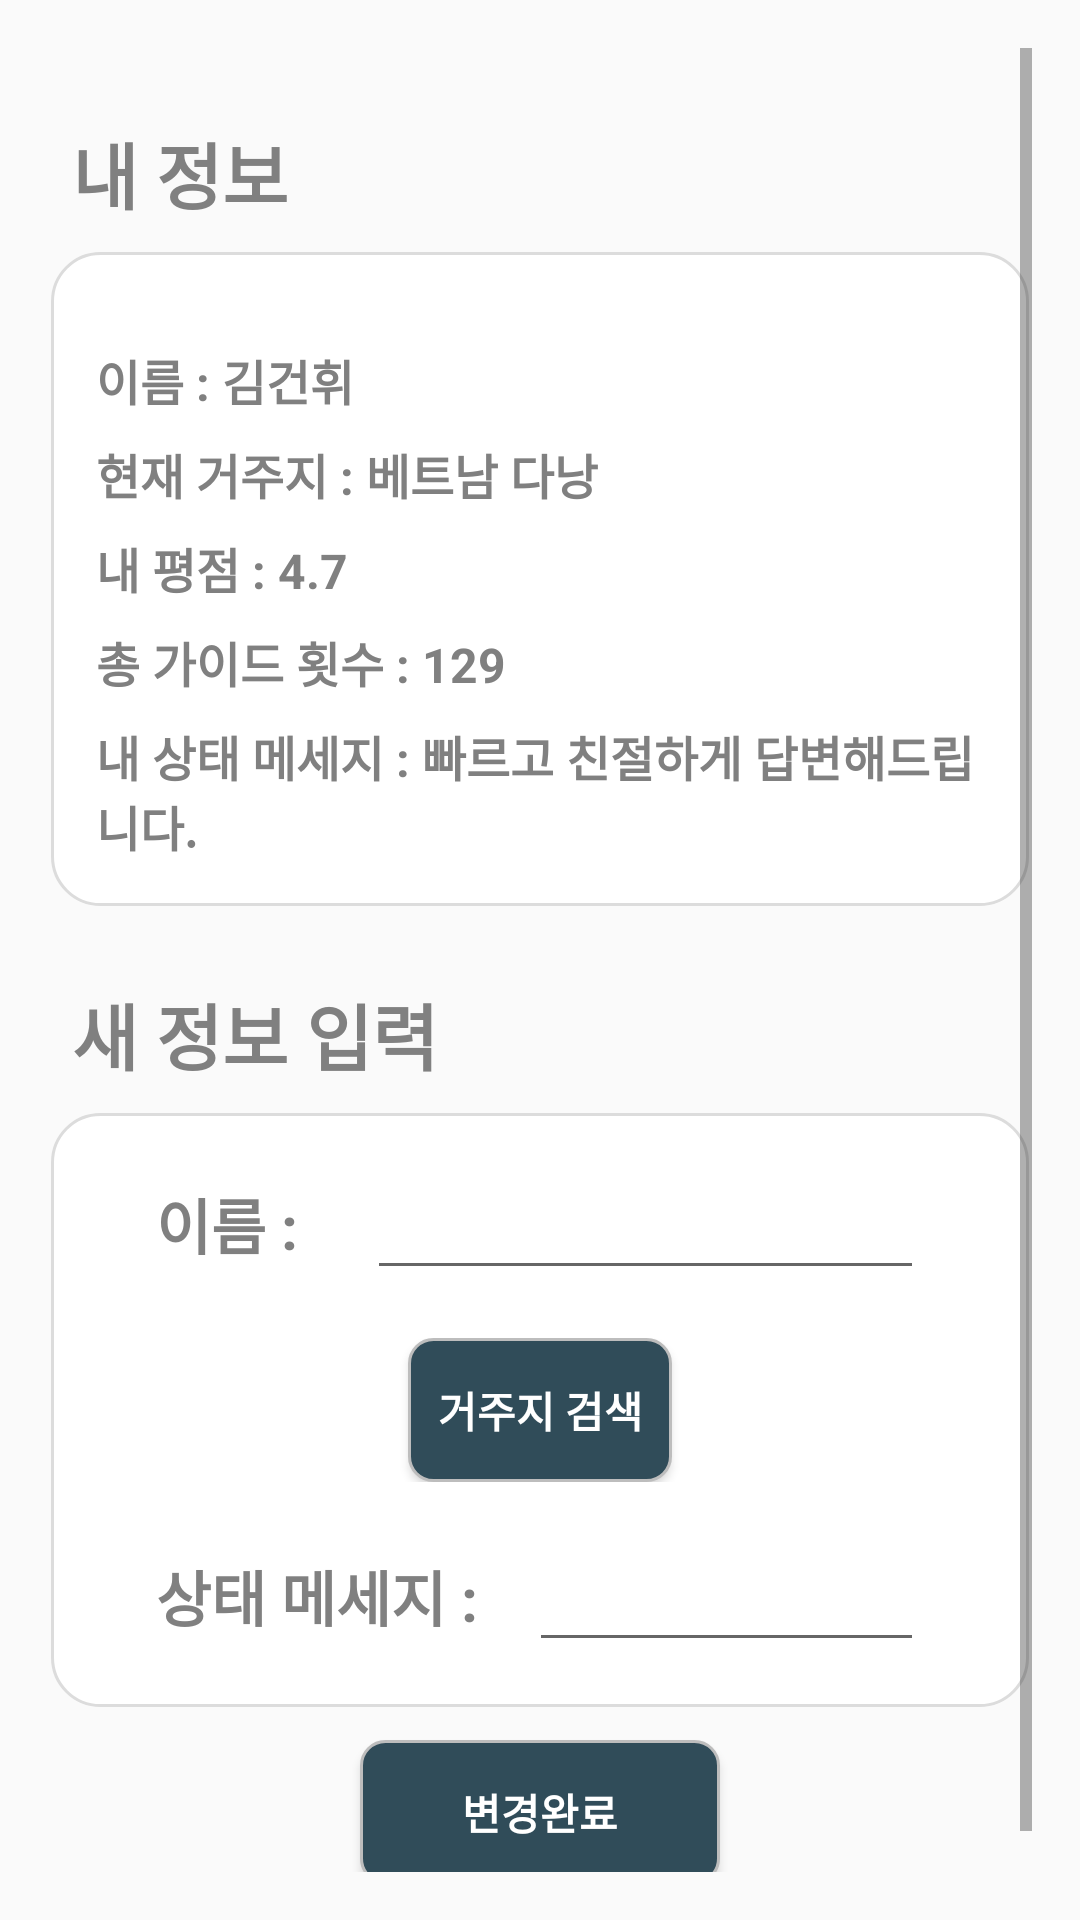

Write the Android layout XML for this screen, with the resource values it uses.
<!-- AndroidManifest.xml: application theme Theme.Final_java_project -->
<!-- res/layout/guide_main_screen_setting.xml -->
<?xml version="1.0" encoding="utf-8"?>
<LinearLayout xmlns:android="http://schemas.android.com/apk/res/android"
    android:layout_width="match_parent"
    android:layout_height="match_parent"
    android:orientation="vertical"
    android:padding="16dp">

    <ScrollView
        android:layout_width="match_parent"
        android:layout_height="match_parent">

        <LinearLayout
            android:layout_width="match_parent"
            android:layout_height="wrap_content"
            android:orientation="vertical">

            <TextView
                android:layout_width="wrap_content"
                android:layout_height="wrap_content"
                android:layout_gravity="left"
                android:layout_marginTop="24dp"
                android:paddingLeft="8dp"
                android:text="내 정보"
                android:textColor="#808080"
                android:textSize="24dp"
                android:textStyle="bold" />

            <LinearLayout
                android:layout_width="match_parent"
                android:layout_height="wrap_content"
                android:layout_marginTop="8dp"
                android:background="@drawable/edit_text_shape"
                android:orientation="vertical"
                android:padding="16dp">

                <LinearLayout
                    android:layout_width="match_parent"
                    android:layout_height="wrap_content"
                    android:orientation="vertical"
                    android:paddingTop="16dp">

                    <TextView
                        android:id="@+id/guide_name_text"
                        android:layout_width="wrap_content"
                        android:layout_height="wrap_content"
                        android:layout_weight="1"
                        android:text="이름 : 김건휘"
                        android:textColor="#808080"
                        android:textSize="16dp"
                        android:textStyle="bold" />

                    <TextView
                        android:id="@+id/guide_region_text"
                        android:layout_width="wrap_content"
                        android:layout_height="wrap_content"
                        android:layout_weight="1"
                        android:paddingTop="8dp"
                        android:text="현재 거주지 : 베트남 다낭"
                        android:textColor="#808080"
                        android:textSize="16dp"
                        android:textStyle="bold" />

                    <TextView
                        android:id="@+id/guide_aver_score"
                        android:layout_width="wrap_content"
                        android:layout_height="wrap_content"
                        android:layout_weight="1"
                        android:paddingTop="8dp"
                        android:text="내 평점 : 4.7"
                        android:textColor="#808080"
                        android:textSize="16dp"
                        android:textStyle="bold" />

                    <TextView
                        android:id="@+id/guide_total_counting"
                        android:layout_width="wrap_content"
                        android:layout_height="wrap_content"
                        android:layout_weight="1"
                        android:paddingTop="8dp"
                        android:text="총 가이드 횟수 : 129"
                        android:textColor="#808080"
                        android:textSize="16dp"
                        android:textStyle="bold" />

                    <TextView
                        android:id="@+id/profile_message"
                        android:layout_width="wrap_content"
                        android:layout_height="wrap_content"
                        android:layout_weight="1"
                        android:paddingTop="8dp"
                        android:text="내 상태 메세지 : 빠르고 친절하게 답변해드립니다."
                        android:textColor="#808080"
                        android:textSize="16dp"
                        android:textStyle="bold" />
                </LinearLayout>

            </LinearLayout>

            <TextView
                android:layout_width="wrap_content"
                android:layout_height="wrap_content"
                android:layout_gravity="left"
                android:layout_marginTop="24dp"
                android:paddingLeft="8dp"
                android:text="새 정보 입력"
                android:textColor="#808080"
                android:textSize="24dp"
                android:textStyle="bold" />

            <LinearLayout
                android:layout_width="match_parent"
                android:layout_height="wrap_content"
                android:layout_marginTop="8dp"
                android:background="@drawable/edit_text_shape"
                android:orientation="vertical"
                android:padding="16dp">

                <LinearLayout
                    android:layout_width="match_parent"
                    android:layout_height="wrap_content"
                    android:layout_marginHorizontal="20dp"
                    android:gravity="center"
                    android:orientation="horizontal">

                    <TextView
                        android:id="@+id/name_text"
                        android:layout_width="wrap_content"
                        android:layout_height="wrap_content"
                        android:layout_weight="1"
                        android:text="이름 : "
                        android:textColor="#808080"
                        android:textSize="20dp"
                        android:textStyle="bold" />

                    <EditText
                        android:id="@+id/guide_name_editText"
                        android:layout_width="wrap_content"
                        android:layout_height="wrap_content"
                        android:layout_weight="9"
                        android:inputType="text"
                        android:textSize="20dp"
                        android:textStyle="bold" />
                </LinearLayout>

                <LinearLayout
                    android:layout_width="match_parent"
                    android:layout_height="wrap_content"
                    android:layout_marginHorizontal="20dp"
                    android:gravity="center"
                    android:orientation="horizontal"
                    android:paddingVertical="16dp"
                    >
                    <Button
                        android:id="@+id/search_region"
                        android:layout_width="wrap_content"
                        android:layout_height="wrap_content"
                        android:background="@drawable/btn_blue"
                        android:onClick="onButtonClick"
                        android:text="거주지 검색"
                        android:textStyle="bold" />
                </LinearLayout>

                <LinearLayout
                    android:layout_width="match_parent"
                    android:layout_height="wrap_content"
                    android:layout_marginHorizontal="20dp"
                    android:gravity="center"
                    android:orientation="horizontal">

                    <TextView
                        android:padding="16dp"
                        android:background="@drawable/edit_text_shape"
                        android:id="@+id/my_region_text"
                        android:layout_width="wrap_content"
                        android:layout_height="wrap_content"
                        android:text=""
                        android:textColor="#808080"
                        android:textSize="20dp"
                        android:textStyle="bold"
                        android:visibility="gone"/>
                </LinearLayout>

                <LinearLayout
                    android:layout_width="match_parent"
                    android:layout_height="wrap_content"
                    android:layout_marginHorizontal="20dp"
                    android:gravity="center"
                    android:orientation="horizontal">

                    <TextView
                        android:layout_width="wrap_content"
                        android:layout_height="wrap_content"
                        android:layout_weight="1"
                        android:text="상태 메세지 : "
                        android:textColor="#808080"
                        android:textSize="20dp"
                        android:textStyle="bold" />

                    <EditText
                        android:id="@+id/profile_message_editText"
                        android:layout_width="wrap_content"
                        android:layout_height="wrap_content"
                        android:layout_weight="9"
                        android:inputType="text"
                        android:textSize="20dp"
                        android:textStyle="bold" />
                </LinearLayout>
            </LinearLayout>

            <Button
                android:id="@+id/try_change_info"
                android:layout_width="wrap_content"
                android:layout_height="wrap_content"
                android:layout_gravity="center"
                android:layout_margin="10dp"
                android:width="120dp"
                android:background="@drawable/btn_blue"
                android:onClick="onButtonClick"
                android:text="변경완료"
                android:textStyle="bold" />
        </LinearLayout>
    </ScrollView>
</LinearLayout>
<!-- resources referenced by this layout -->
<resources>
  <!-- drawable btn_blue (drawable) -->
  <?xml version="1.0" encoding="utf-8"?>
  <shape xmlns:android="http://schemas.android.com/apk/res/android"
      android:shape="rectangle" android:padding = "10dp">
      
      <solid android:color="#304c59"/>
      
      <corners
          android:bottomLeftRadius="8dp"
          android:bottomRightRadius="8dp"
          android:topLeftRadius="8dp"
          android:topRightRadius="8dp"/>
      
      <stroke android:width="1dp"
          android:color="#BDBDBD"/>
  </shape>
  <!-- drawable edit_text_shape (drawable) -->
  <?xml version="1.0" encoding="utf-8"?>
  <layer-list xmlns:android="http://schemas.android.com/apk/res/android">
  
      <item
          android:bottom="1dp"
          android:left="1dp"
          android:right="1dp"
          android:top="1dp">
          <shape android:shape="rectangle">
              <stroke
                  android:width="1dp"
                  android:color="#dcdcdc" />
  
              <solid android:color="#FFF" />
              <corners android:radius="16dp"/>
          </shape>
  
  
  
      </item>
  
  
  </layer-list>
  <style name="Theme.Final_java_project" parent="Theme.AppCompat.DayNight.DarkActionBar">
          
          <item name="colorPrimary">#36474f</item>
          <item name="colorPrimaryVariant">@color/purple_700</item>
          <item name="colorOnPrimary">@color/white</item>
          
          <item name="colorSecondary">@color/teal_200</item>
          <item name="colorSecondaryVariant">@color/teal_700</item>
          <item name="colorOnSecondary">@color/black</item>
          
          <item name="android:statusBarColor">?attr/colorPrimaryVariant</item>
          
          <item name="android:textColor">@color/white</item>
      </style>
  <!-- not gathered from this repository: default colours our renderer supplied (Android Studio template values) -->
  <color name="purple_700">#FF3700B3</color>
  <color name="teal_200">#FF03DAC5</color>
  <color name="teal_700">#FF018786</color>
  <color name="black">#FF000000</color>
  <color name="white">#FFFFFFFF</color>
</resources>
